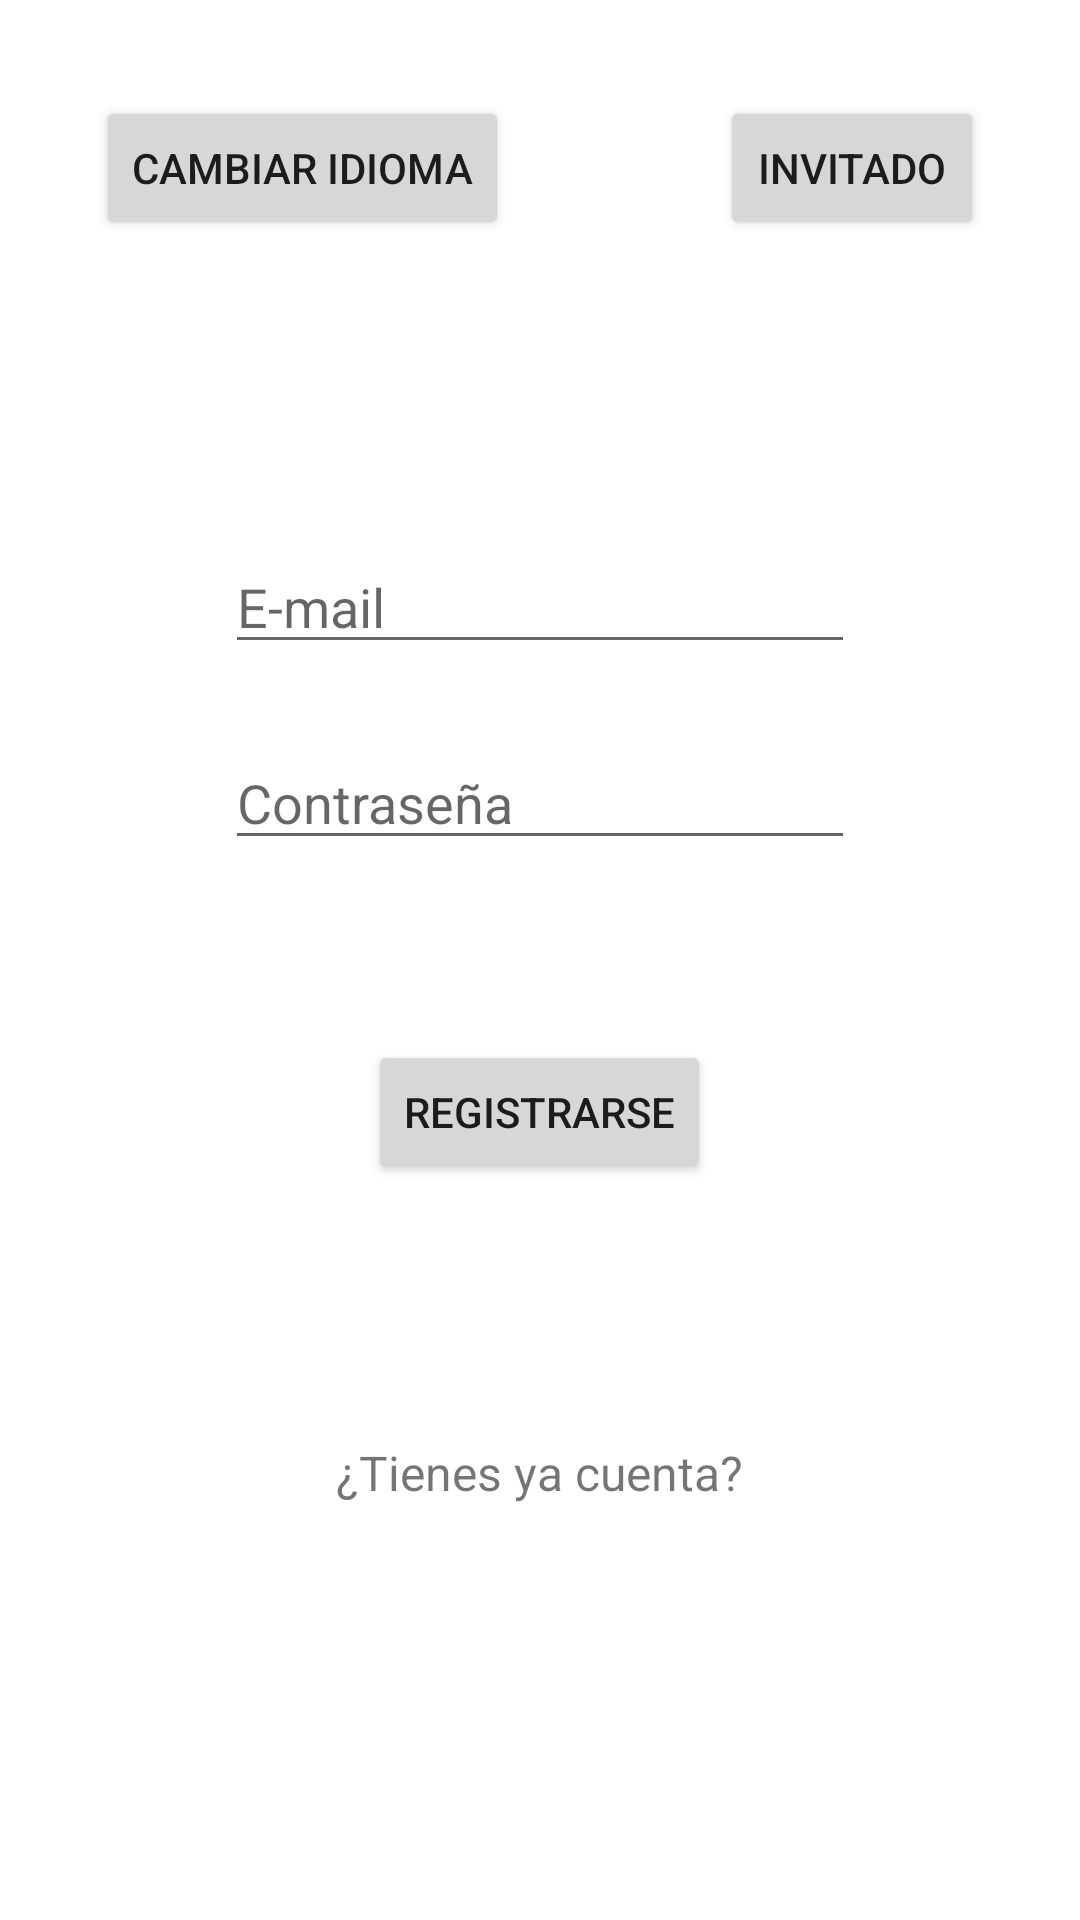

This screen was rendered from an Android layout file. Write that file and the resources it references.
<!-- AndroidManifest.xml: application theme Theme.PrimerProyecto -->
<!-- res/layout/activity_sign_up.xml -->
<?xml version="1.0" encoding="utf-8"?>
<androidx.constraintlayout.widget.ConstraintLayout xmlns:android="http://schemas.android.com/apk/res/android"
    xmlns:app="http://schemas.android.com/apk/res-auto"
    xmlns:tools="http://schemas.android.com/tools"
    android:layout_width="match_parent"
    android:layout_height="match_parent"
    tools:context=".SignUp">

    <Button
        android:id="@+id/btn_cambiarIdioma"
        android:layout_width="wrap_content"
        android:layout_height="wrap_content"
        android:layout_marginStart="32dp"
        android:layout_marginTop="32dp"
        android:text="@string/cambiarIdioma"
        app:layout_constraintStart_toStartOf="parent"
        app:layout_constraintTop_toTopOf="parent" />

    <EditText
        android:id="@+id/et_email"
        android:layout_width="wrap_content"
        android:layout_height="wrap_content"
        android:layout_marginTop="100dp"
        android:ems="10"
        android:hint="@string/email"
        android:inputType="textEmailAddress"
        app:layout_constraintEnd_toEndOf="parent"
        app:layout_constraintStart_toStartOf="parent"
        app:layout_constraintTop_toBottomOf="@+id/btn_cambiarIdioma" />

    <Button
        android:id="@+id/btn_guest"
        android:layout_width="wrap_content"
        android:layout_height="wrap_content"
        android:layout_marginTop="32dp"
        android:layout_marginEnd="32dp"
        android:text="@string/guest"
        app:layout_constraintEnd_toEndOf="parent"
        app:layout_constraintTop_toTopOf="parent" />

    <EditText
        android:id="@+id/et_password"
        android:layout_width="wrap_content"
        android:layout_height="wrap_content"
        android:layout_marginTop="24dp"
        android:ems="10"
        android:hint="@string/password"
        android:inputType="textPassword"
        app:layout_constraintStart_toStartOf="@+id/et_email"
        app:layout_constraintTop_toBottomOf="@+id/et_email" />

    <Button
        android:id="@+id/btn_signup"
        android:layout_width="wrap_content"
        android:layout_height="wrap_content"
        android:layout_marginTop="60dp"
        android:text="@string/registro"
        app:layout_constraintEnd_toEndOf="@+id/et_password"
        app:layout_constraintHorizontal_bias="0.498"
        app:layout_constraintStart_toStartOf="@+id/et_password"
        app:layout_constraintTop_toBottomOf="@+id/et_password" />

    <TextView
        android:id="@+id/tv_login"
        android:layout_width="wrap_content"
        android:layout_height="wrap_content"
        android:layout_marginTop="59dp"
        android:clickable="true"
        android:linksClickable="true"
        android:onClick="onClickLogin"
        android:text="@string/tienesYaCuenta"
        android:textSize="16sp"
        app:layout_constraintBottom_toBottomOf="parent"
        app:layout_constraintEnd_toEndOf="@+id/btn_signup"
        app:layout_constraintStart_toStartOf="@+id/btn_signup"
        app:layout_constraintTop_toBottomOf="@+id/btn_signup"
        app:layout_constraintVertical_bias="0.16000003" />
</androidx.constraintlayout.widget.ConstraintLayout>
<!-- resources referenced by this layout -->
<resources>
  <string name="cambiarIdioma">Cambiar Idioma</string>
  <string name="email" translatable="false">E-mail</string>
  <string name="guest">Invitado</string>
  <string name="password">Contraseña</string>
  <string name="registro">Registrarse</string>
  <string name="tienesYaCuenta">¿Tienes ya cuenta?</string>
  <style name="Theme.PrimerProyecto" parent="Theme.MaterialComponents.DayNight.DarkActionBar">
          
          <item name="colorPrimary">@color/purple_500</item>
          <item name="colorPrimaryVariant">@color/purple_700</item>
          <item name="colorOnPrimary">@color/white</item>
          
          <item name="colorSecondary">@color/teal_200</item>
          <item name="colorSecondaryVariant">@color/teal_700</item>
          <item name="colorOnSecondary">@color/black</item>
          
          <item name="android:statusBarColor">?attr/colorPrimaryVariant</item>
          
          <item name="android:windowAnimationStyle">@style/CustomActivityAnimation</item>
      </style>
  <style name="CustomActivityAnimation" parent="@android:style/Animation.Activity">
          <item name="android:activityOpenEnterAnimation">@anim/slide_in_right</item>
          <item name="android:activityOpenExitAnimation">@anim/slide_out_left</item>
          <item name="android:activityCloseEnterAnimation">@anim/slide_in_left</item>
          <item name="android:activityCloseExitAnimation">@anim/slide_out_right</item>
      </style>
  <!-- not gathered from this repository: default colours our renderer supplied (Android Studio template values) -->
  <color name="purple_500">#FF6200EE</color>
  <color name="purple_700">#FF3700B3</color>
  <color name="teal_200">#FF03DAC5</color>
  <color name="teal_700">#FF018786</color>
  <color name="black">#FF000000</color>
  <color name="white">#FFFFFFFF</color>
</resources>
